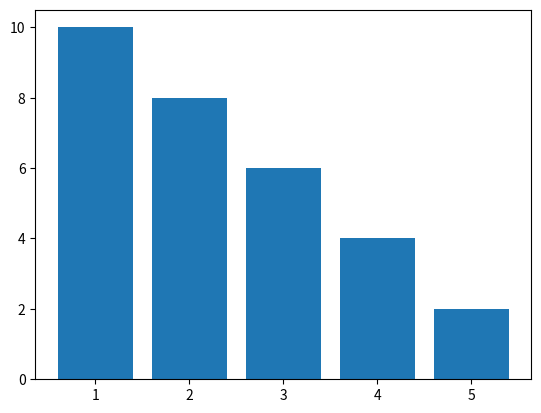

The script that saved this image:
import matplotlib.pyplot as plt

x = [1,2,3,4,5]
y = [10,8,6,4,2]

plt.bar(x,y)
plt.show()